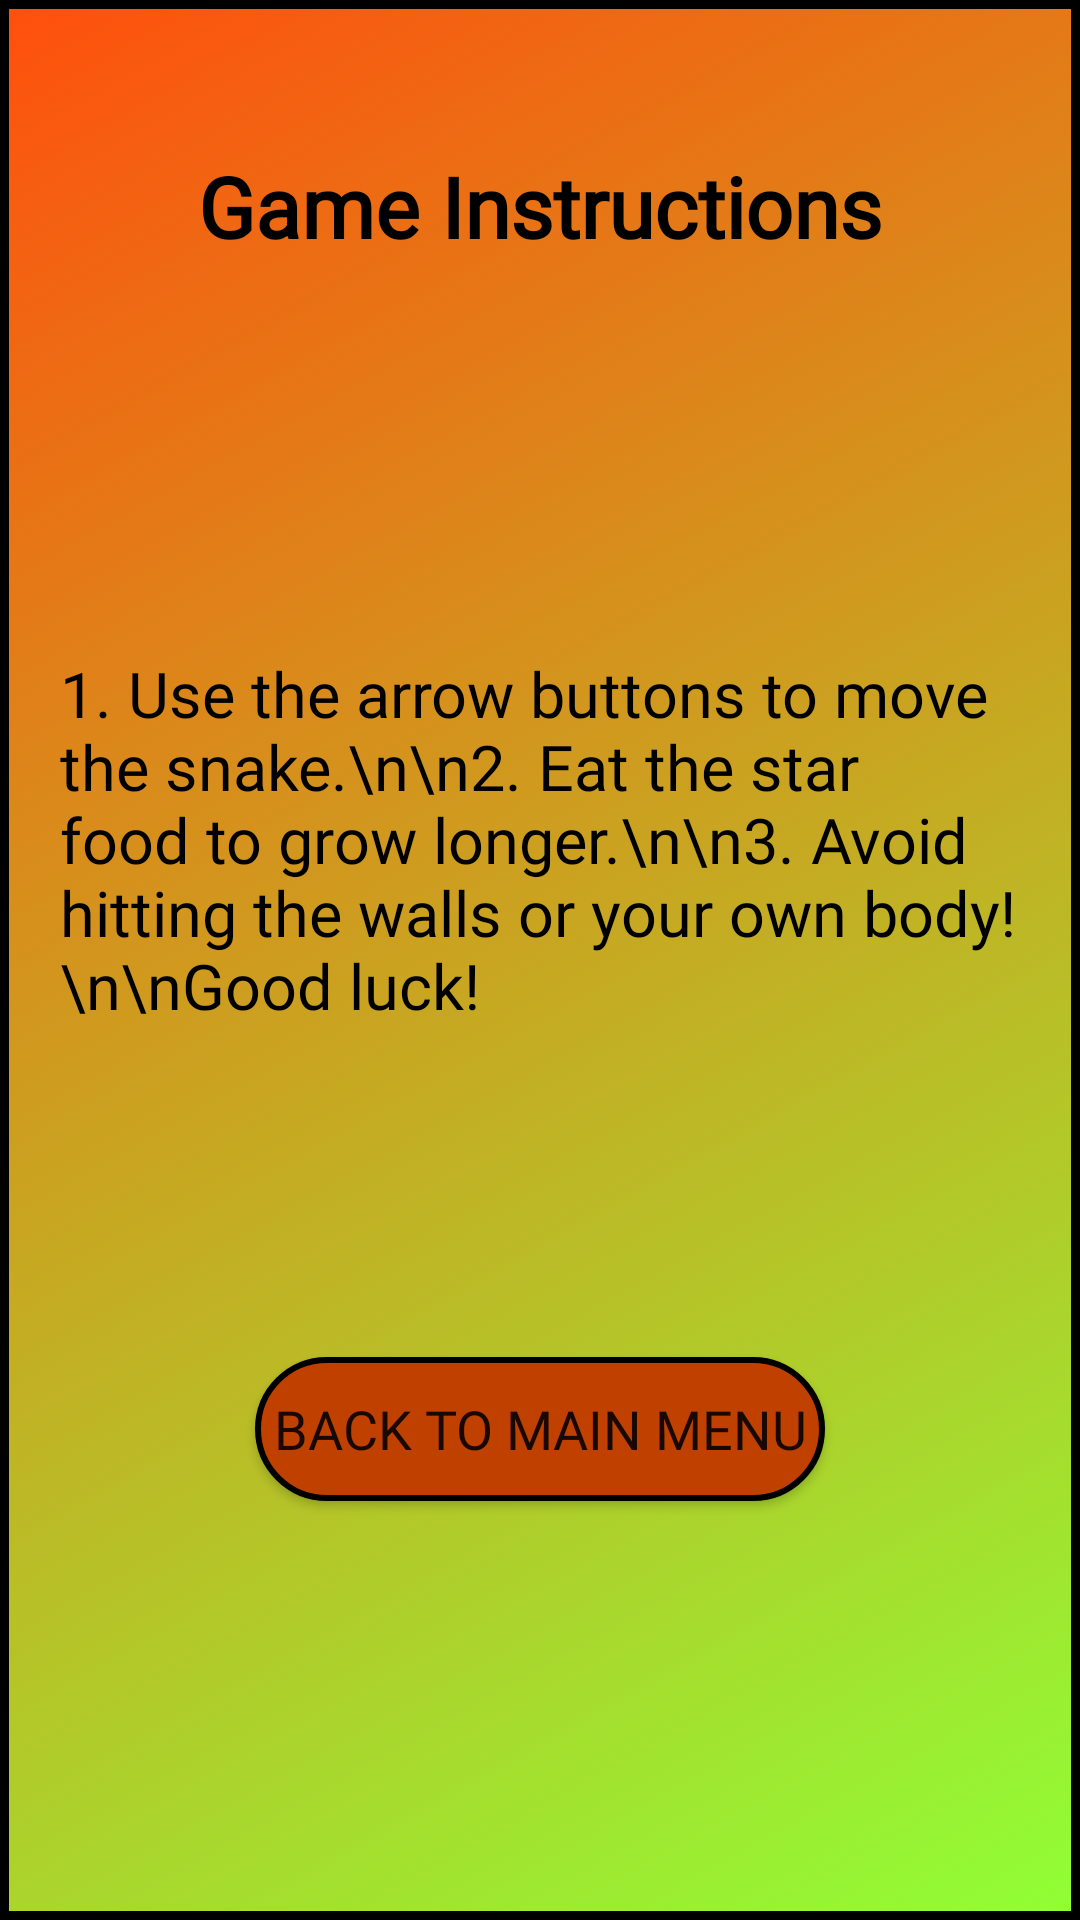

Reconstruct the res/layout file that produces this screen, plus the resources it refers to.
<!-- AndroidManifest.xml: application theme Theme.MiniGameCollection -->
<!-- res/layout/snake_instructions.xml -->
<?xml version="1.0" encoding="utf-8"?>
<androidx.constraintlayout.widget.ConstraintLayout xmlns:android="http://schemas.android.com/apk/res/android"
    xmlns:app="http://schemas.android.com/apk/res-auto"
    xmlns:tools="http://schemas.android.com/tools"
    android:layout_width="match_parent"
    android:layout_height="match_parent"
    android:background="@drawable/snake_bg"
    tools:context=".SnakeInstructionsActivity">

    
    <TextView
        android:id="@+id/instructionsTitle"
        android:layout_width="wrap_content"
        android:layout_height="wrap_content"
        android:text="Game Instructions"
        android:fontFamily="@font/cheese"
        android:textSize="28sp"
        android:textStyle="bold"
        android:layout_marginTop="50dp"
        app:layout_constraintTop_toTopOf="parent"
        app:layout_constraintStart_toStartOf="parent"
        app:layout_constraintEnd_toEndOf="parent"
        android:textColor="@android:color/black" />

    
    <TextView
        android:id="@+id/instructionsText"
        android:layout_width="0dp"
        android:layout_height="wrap_content"
        android:text="1. Use the arrow buttons to move the snake.\n\n2. Eat the star food to grow longer.\n\n3. Avoid hitting the walls or your own body!\n\nGood luck!"
        android:textSize="21sp"
        android:textColor="@color/black"
        android:fontFamily="@font/cheese"
        android:layout_marginTop="20dp"
        app:layout_constraintTop_toBottomOf="@id/instructionsTitle"
        app:layout_constraintStart_toStartOf="parent"
        app:layout_constraintEnd_toEndOf="parent"
        app:layout_constraintBottom_toTopOf="@+id/backButton"
        android:padding="20dp" />

    
    <Button
        android:id="@+id/backButton"
        android:layout_width="190dp"
        android:layout_height="wrap_content"
        android:text="Back to Main Menu"
        android:textSize="18sp"
        android:background="@drawable/red_button"
        android:fontFamily="@font/cheese"
        app:layout_constraintTop_toBottomOf="@id/instructionsText"
        app:layout_constraintBottom_toBottomOf="parent"
        app:layout_constraintStart_toStartOf="parent"
        app:layout_constraintEnd_toEndOf="parent"
        android:layout_marginBottom="50dp" />

</androidx.constraintlayout.widget.ConstraintLayout>
<!-- resources referenced by this layout -->
<resources>
  <!-- drawable red_button (drawable) -->
  <?xml version="1.0" encoding="utf-8"?>
  <selector xmlns:android="http://schemas.android.com/apk/res/android">
      <item>
          <shape android:shape="rectangle">
              <solid android:color="#c04000"></solid>
              <corners android:radius="75dp"/>
              <stroke android:color="@color/black" android:width="2dp"/>
          </shape>
      </item>
  </selector>
  <!-- drawable snake_bg (drawable) -->
  <?xml version="1.0" encoding="utf-8"?>
  <selector xmlns:android="http://schemas.android.com/apk/res/android">
      <item>
          <shape android:shape="rectangle">
              <gradient
                  android:startColor="#FF4F0D"
                  android:endColor="#90FF36"
                  android:angle="315"/>
              <stroke android:color="@color/black" android:width="3dp"/>
          </shape>
      </item>
  </selector>
  <style name="Theme.MiniGameCollection" parent="Base.Theme.MiniGameCollection" />
  <style name="Base.Theme.MiniGameCollection" parent="Theme.AppCompat.Light.NoActionBar">
          
          
      </style>
  <!-- not gathered from this repository: default colours our renderer supplied (Android Studio template values) -->
  <color name="black">#FF000000</color>
</resources>
